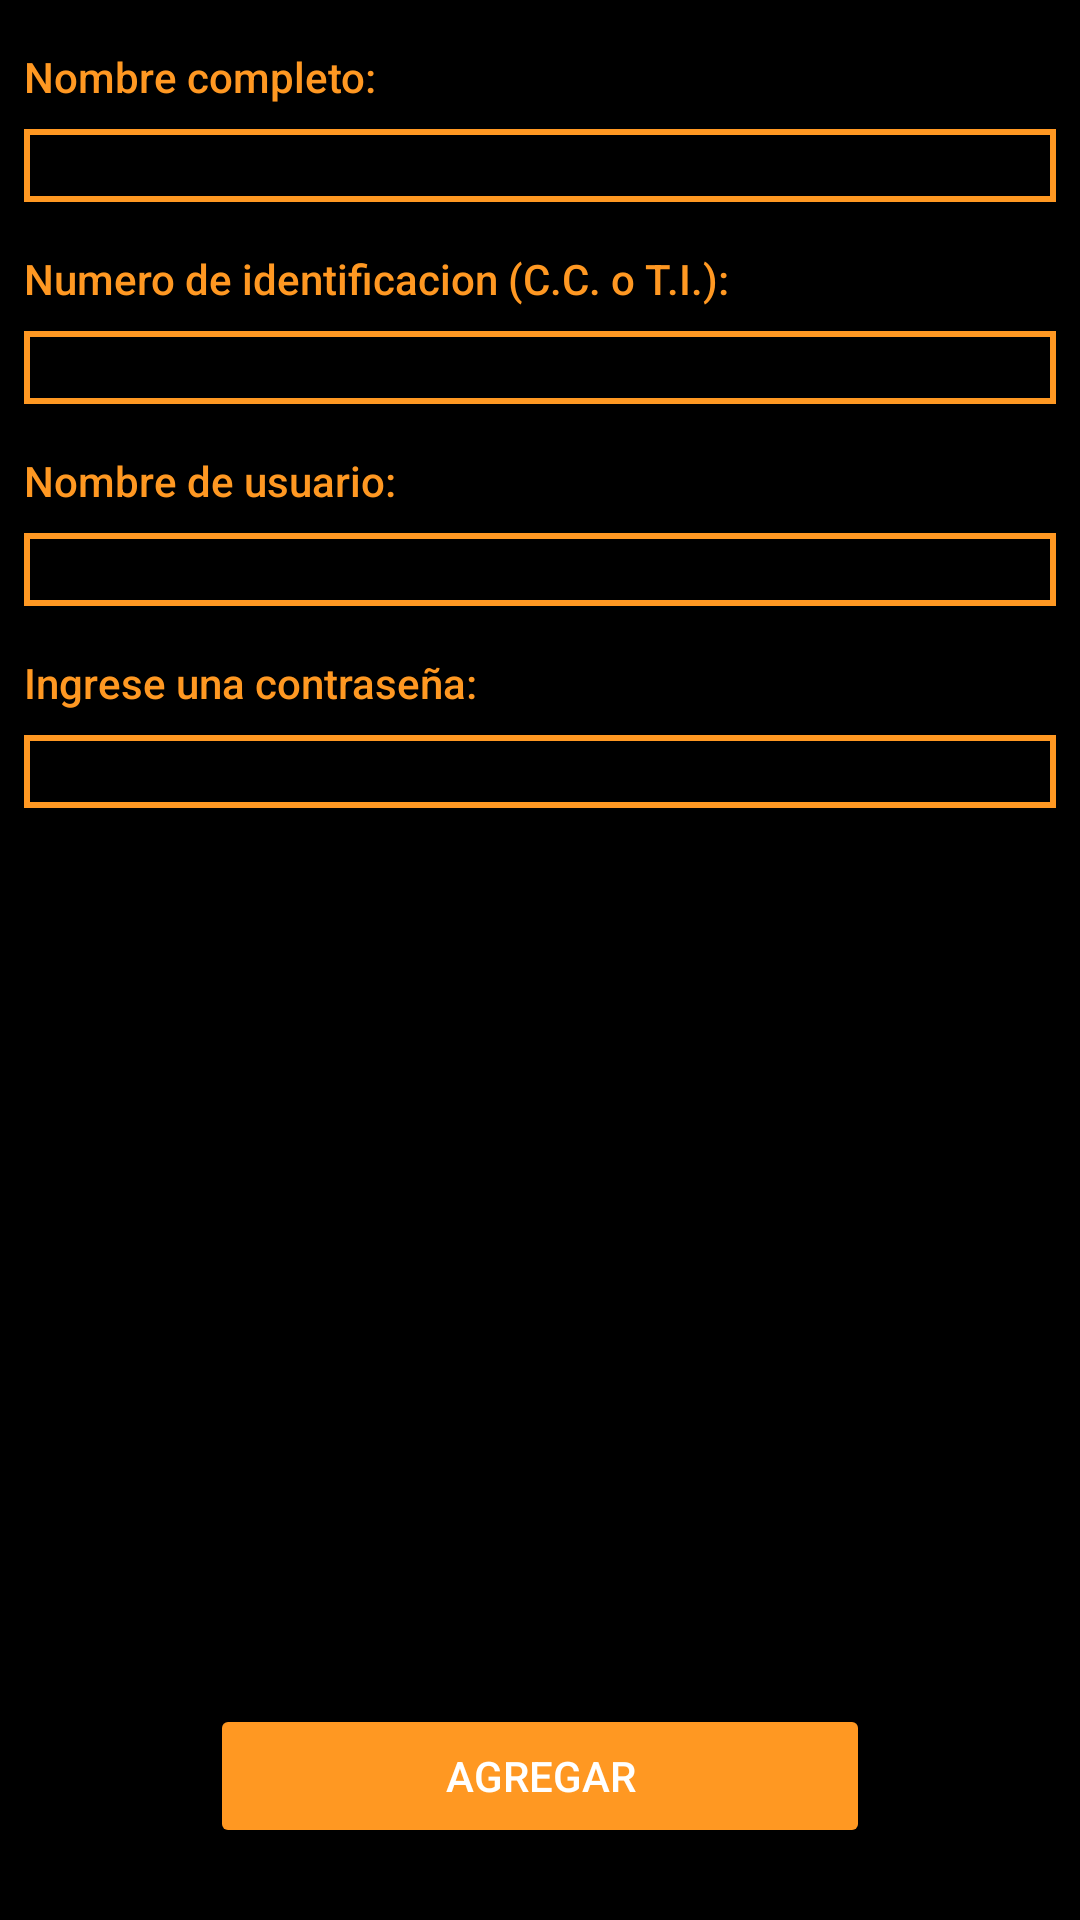

Here is an Android app screen rendered from its layout file. Give the layout XML and the strings, colors and styles it references.
<!-- AndroidManifest.xml: application theme AppTheme -->
<!-- res/layout/activity_register.xml -->
<?xml version="1.0" encoding="utf-8"?>
<layout
    xmlns:android="http://schemas.android.com/apk/res/android"
    xmlns:app="http://schemas.android.com/apk/res-auto"
    xmlns:tools="http://schemas.android.com/tools"
    >

    <data>

    </data>

    <android.support.constraint.ConstraintLayout
        android:layout_width="match_parent"
        android:layout_height="match_parent"
        android:background="@android:color/black"
        android:padding="@dimen/small"
        tools:context="unicauca.movil.beaconsfinalubicuas.ui.RegisterActivity">

        <TextView
            android:id="@+id/nameTxt"
            android:layout_width="0dp"
            android:layout_height="wrap_content"
            android:layout_marginEnd="8dp"
            android:layout_marginStart="8dp"
            android:layout_marginTop="16dp"
            android:text="@string/nameTxt"
            android:textAppearance="@style/TextAppearance.AppCompat.Body2"
            android:textColor="@color/colorAccent"
            app:layout_constraintEnd_toEndOf="parent"
            app:layout_constraintStart_toStartOf="parent"
            app:layout_constraintTop_toTopOf="parent" />

        <TextView
            android:id="@+id/usernameTxt"
            android:layout_width="0dp"
            android:layout_height="wrap_content"
            android:layout_marginEnd="8dp"
            android:layout_marginStart="8dp"
            android:layout_marginTop="16dp"
            android:text="@string/usernameTxt"
            android:textAppearance="@style/TextAppearance.AppCompat.Body2"
            android:textColor="@color/colorAccent"
            app:layout_constraintEnd_toEndOf="parent"
            app:layout_constraintStart_toStartOf="parent"
            app:layout_constraintTop_toBottomOf="@+id/cedula" />

        <TextView
            android:id="@+id/passwordTxt"
            android:layout_width="0dp"
            android:layout_height="wrap_content"
            android:layout_marginEnd="8dp"
            android:layout_marginStart="8dp"
            android:layout_marginTop="16dp"
            android:text="@string/passwordTxt"
            android:textAppearance="@style/TextAppearance.AppCompat.Body2"
            android:textColor="@color/colorAccent"
            app:layout_constraintEnd_toEndOf="parent"
            app:layout_constraintStart_toStartOf="parent"
            app:layout_constraintTop_toBottomOf="@+id/username" />

        <TextView
            android:id="@+id/cedulaTxt"
            android:layout_width="0dp"
            android:layout_height="wrap_content"
            android:layout_marginEnd="8dp"
            android:layout_marginStart="8dp"
            android:layout_marginTop="16dp"
            android:text="@string/cedulaTxt"
            android:textAppearance="@style/TextAppearance.AppCompat.Body2"
            android:textColor="@color/colorAccent"
            app:layout_constraintEnd_toEndOf="parent"
            app:layout_constraintStart_toStartOf="parent"
            app:layout_constraintTop_toBottomOf="@+id/name" />

        <EditText
            android:id="@+id/name"
            android:layout_width="0dp"
            android:layout_height="wrap_content"
            android:layout_marginTop="8dp"
            android:background="@drawable/input"
            android:ems="10"
            android:inputType="textPersonName"
            android:textColor="@android:color/background_light"
            app:layout_constraintEnd_toEndOf="@+id/nameTxt"
            app:layout_constraintStart_toStartOf="@+id/nameTxt"
            app:layout_constraintTop_toBottomOf="@+id/nameTxt" />

        <EditText
            android:id="@+id/cedula"
            android:layout_width="0dp"
            android:layout_height="wrap_content"
            android:layout_marginTop="8dp"
            android:background="@drawable/input"
            android:ems="10"
            android:inputType="textPersonName"
            android:textColor="@android:color/background_light"
            app:layout_constraintEnd_toEndOf="@+id/cedulaTxt"
            app:layout_constraintStart_toStartOf="@+id/cedulaTxt"
            app:layout_constraintTop_toBottomOf="@+id/cedulaTxt" />

        <EditText
            android:id="@+id/username"
            android:layout_width="0dp"
            android:layout_height="wrap_content"
            android:layout_marginTop="8dp"
            android:background="@drawable/input"
            android:ems="10"
            android:inputType="textPersonName"
            android:textColor="@android:color/background_light"
            app:layout_constraintEnd_toEndOf="@+id/usernameTxt"
            app:layout_constraintStart_toStartOf="@+id/usernameTxt"
            app:layout_constraintTop_toBottomOf="@+id/usernameTxt" />

        <EditText
            android:id="@+id/password"
            android:layout_width="0dp"
            android:layout_height="wrap_content"
            android:layout_marginTop="8dp"
            android:background="@drawable/input"
            android:ems="10"
            android:inputType="textPersonName"
            android:textColor="@android:color/background_light"
            app:layout_constraintEnd_toEndOf="@+id/passwordTxt"
            app:layout_constraintStart_toStartOf="@+id/passwordTxt"
            app:layout_constraintTop_toBottomOf="@+id/passwordTxt" />

        <Button
            android:id="@+id/button"
            style="@style/Widget.AppCompat.Button.Colored"
            android:layout_width="0dp"
            android:layout_height="wrap_content"
            android:layout_marginBottom="24dp"
            android:layout_marginEnd="70dp"
            android:layout_marginStart="70dp"
            android:text="@string/add"
            app:layout_constraintBottom_toBottomOf="parent"
            app:layout_constraintEnd_toEndOf="parent"
            app:layout_constraintStart_toStartOf="parent" />

    </android.support.constraint.ConstraintLayout>
</layout>
<!-- resources referenced by this layout -->
<resources>
  <color name="colorAccent">#ff9822</color>
  <!-- drawable input (drawable) -->
  <?xml version="1.0" encoding="utf-8"?>
  <shape xmlns:android="http://schemas.android.com/apk/res/android"
      android:shape="rectangle">
  
      <corners android:radius="@dimen/small" />
      <solid android:color="@color/et_transparent" />
      <stroke
          android:width="2dp"
          android:color="@color/colorAccent" />
      <padding
          android:bottom="@dimen/small"
          android:left="@dimen/small"
          android:right="@dimen/small"
          android:top="@dimen/small" />
  </shape>
  <string name="add">Agregar</string>
  <string name="cedulaTxt">Numero de identificacion (C.C. o T.I.):</string>
  <string name="nameTxt">Nombre completo:</string>
  <string name="passwordTxt">Ingrese una contraseña:</string>
  <string name="usernameTxt">Nombre de usuario:</string>
  <style name="AppTheme" parent="Theme.AppCompat.Light.DarkActionBar">
          
          <item name="colorPrimary">@color/colorPrimary</item>
          <item name="colorPrimaryDark">@color/colorPrimaryDark</item>
          <item name="colorAccent">@color/colorAccent</item>
      </style>
  <color name="et_transparent">#0fff</color>
  <color name="colorPrimary">#3f51b5</color>
  <color name="colorPrimaryDark">#303f9f</color>
</resources>
